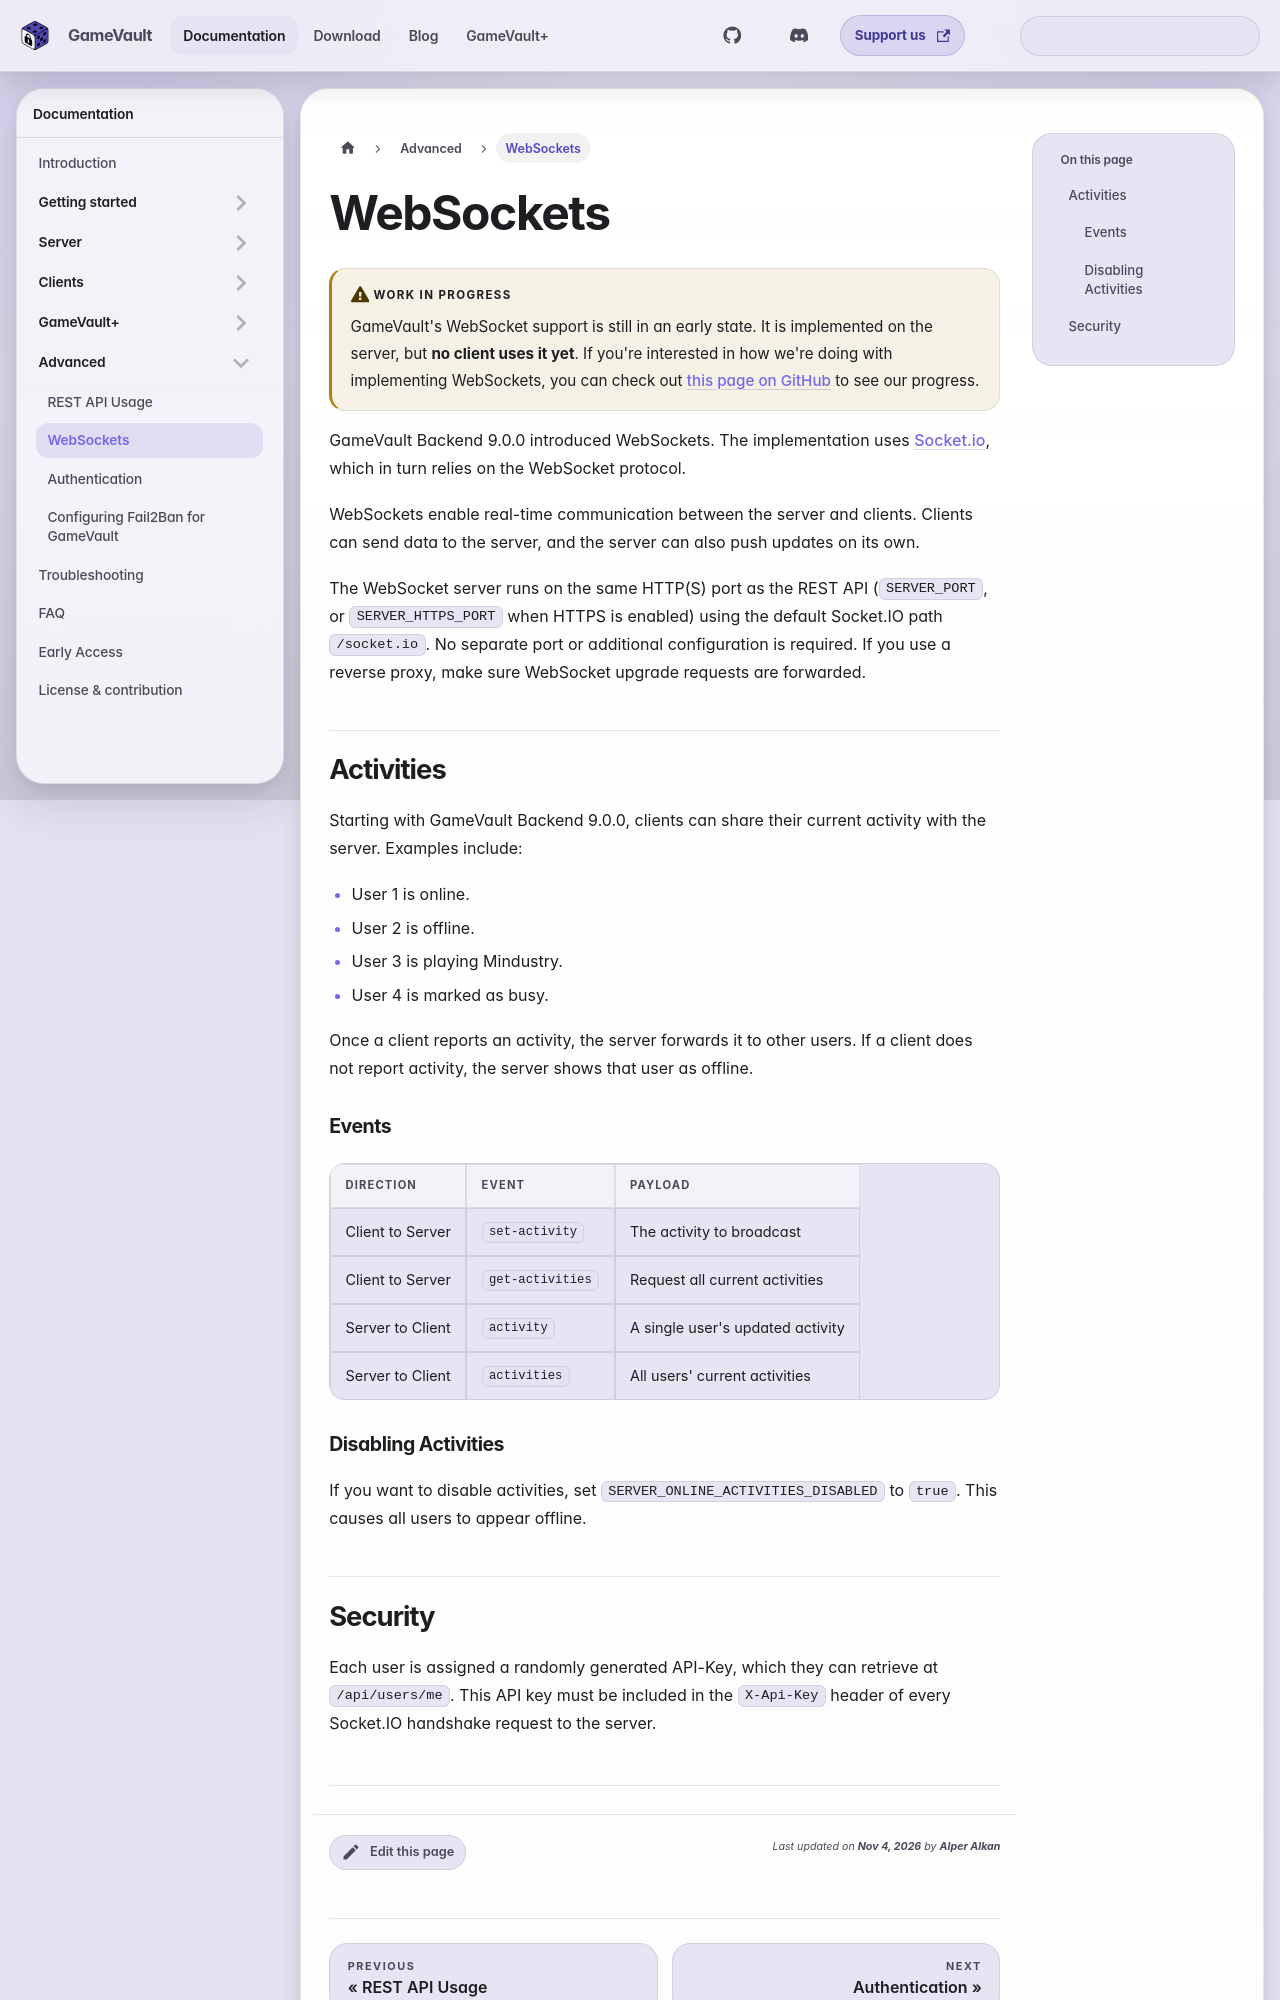

repository: Phalcode/gamevault-docs · page: docs/advanced/websockets/index.html · generator: docusaurus

---
description: Subscribe to GameVault Server real-time events such as downloads, progress and online activities.
sidebar_position: 2
---

# WebSockets

:::warning Work in progress

GameVault's WebSocket support is still in an early state. It is implemented on the server, but **no client uses it yet**. If you're interested in how we're doing with implementing WebSockets, you can check out [this page on GitHub](https://github.com/Phalcode/gamevault-app/issues/205) to see our progress.

:::

GameVault Backend 9.0.0 introduced WebSockets. The implementation uses [Socket.io](https://socket.io/), which in turn relies on the WebSocket protocol.

WebSockets enable real-time communication between the server and clients. Clients can send data to the server, and the server can also push updates on its own.

The WebSocket server runs on the same HTTP(S) port as the REST API (`SERVER_PORT`, or `SERVER_HTTPS_PORT` when HTTPS is enabled) using the default Socket.IO path `/socket.io`. No separate port or additional configuration is required. If you use a reverse proxy, make sure WebSocket upgrade requests are forwarded.

## Activities

Starting with GameVault Backend 9.0.0, clients can share their current activity with the server. Examples include:

- User 1 is online.
- User 2 is offline.
- User 3 is playing Mindustry.
- User 4 is marked as busy.

Once a client reports an activity, the server forwards it to other users. If a client does not report activity, the server shows that user as offline.
